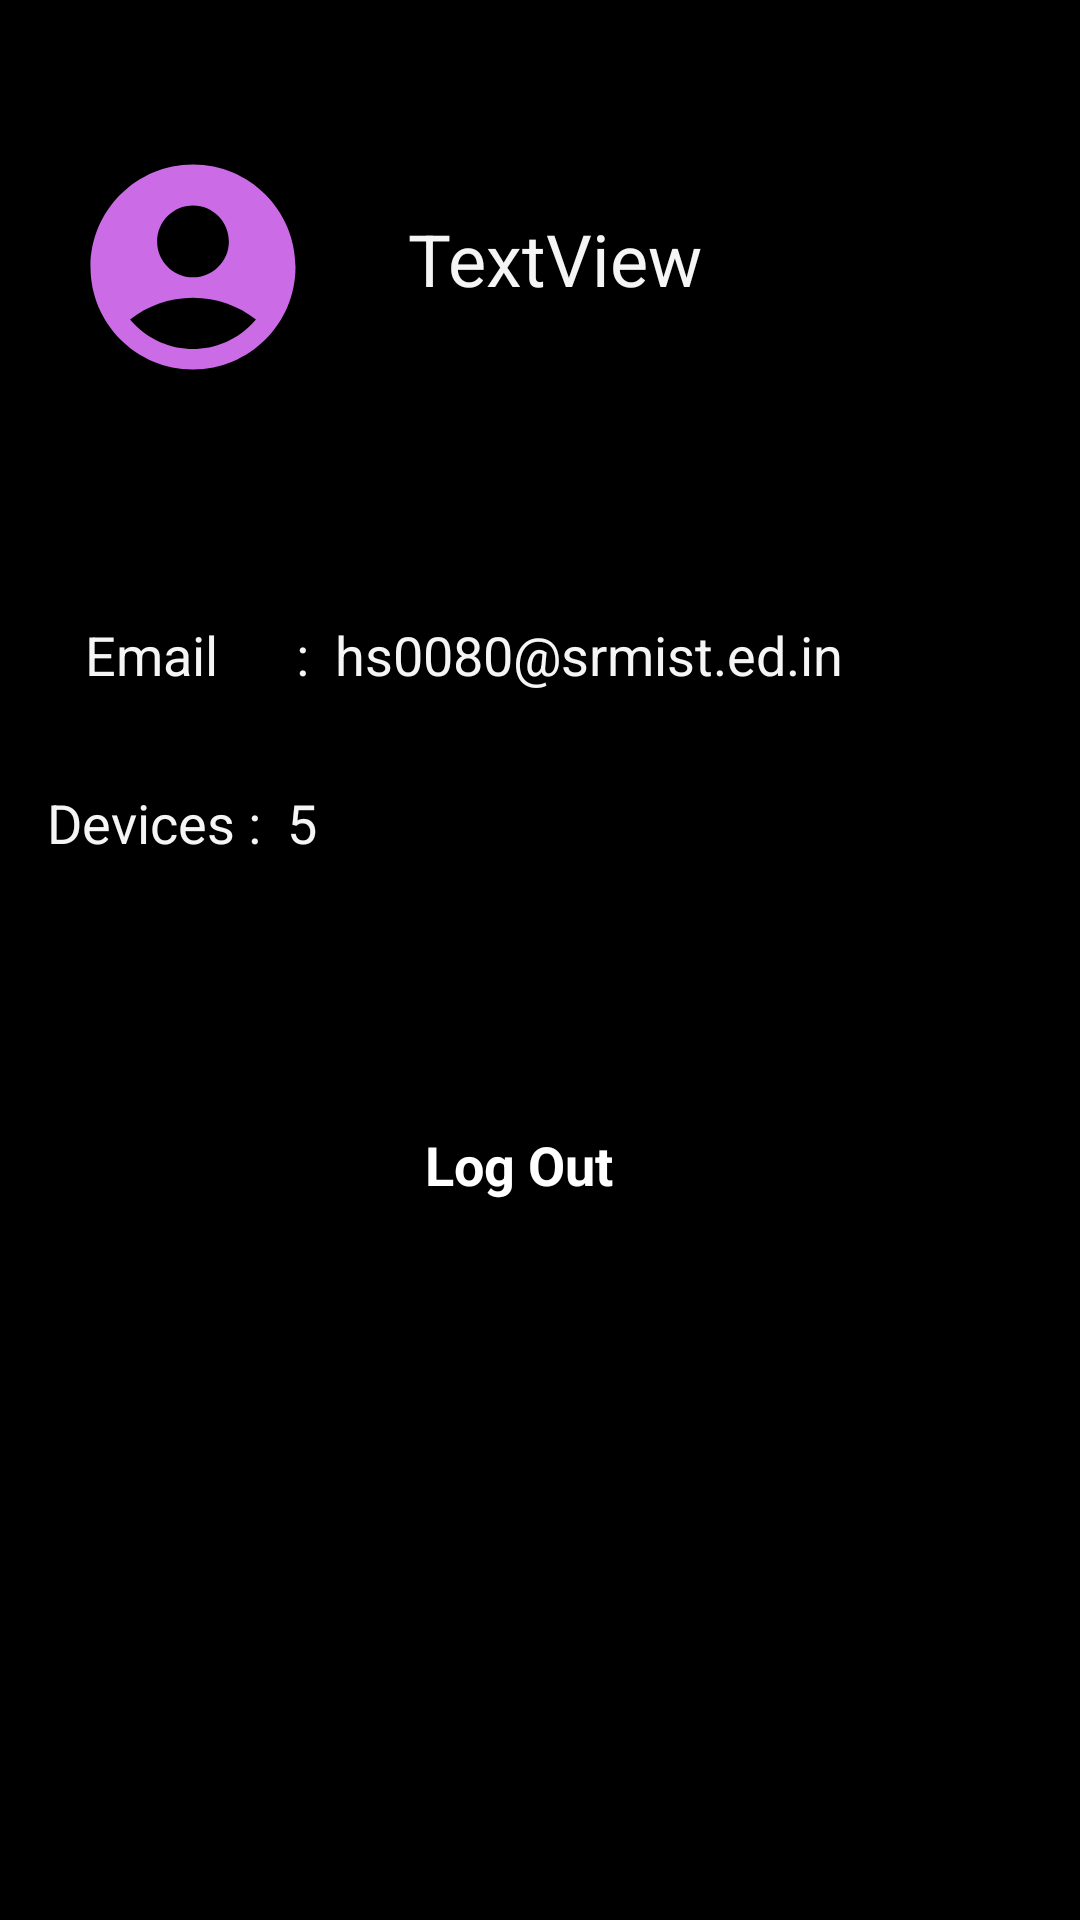

Reconstruct the res/layout file that produces this screen, plus the resources it refers to.
<!-- AndroidManifest.xml: application theme Theme.ReflowOct -->
<!-- res/layout/fragment_profilefragment.xml -->
<?xml version="1.0" encoding="utf-8"?>
<androidx.constraintlayout.widget.ConstraintLayout
    xmlns:android="http://schemas.android.com/apk/res/android"
    xmlns:tools="http://schemas.android.com/tools"
    xmlns:app="http://schemas.android.com/apk/res-auto"
    android:layout_width="match_parent"
    android:layout_height="match_parent"
    tools:context=".profile"
    android:background="@color/black">


    <ImageView
        android:id="@+id/imageView"
        android:layout_width="97dp"
        android:layout_height="82dp"
        android:layout_marginStart="41dp"
        android:layout_marginTop="48dp"
        android:layout_marginEnd="49dp"
        android:layout_marginBottom="80dp"
        app:layout_constraintBottom_toTopOf="@+id/pemail"
        app:layout_constraintEnd_toStartOf="@+id/pusername"
        app:layout_constraintStart_toStartOf="parent"
        app:layout_constraintTop_toTopOf="parent"
        app:srcCompat="@drawable/ic_baseline_account_circle_24" />

    <TextView
        android:id="@+id/pusername"
        android:layout_width="151dp"
        android:layout_height="34dp"
        android:layout_marginTop="70dp"
        android:layout_marginEnd="73dp"
        android:text="TextView"
        android:textColor="@color/backgroungColor"
        android:textSize="24sp"
        app:layout_constraintEnd_toEndOf="parent"
        app:layout_constraintTop_toTopOf="parent" />

    <TextView
        android:id="@+id/pemail"
        android:layout_width="376dp"
        android:layout_height="34dp"
        android:layout_marginStart="43dp"
        android:layout_marginTop="76dp"
        android:text="Email      :  hs0080@srmist.ed.in"
        android:textColor="@color/backgroungColor"
        android:textSize="18sp"
        app:layout_constraintEnd_toEndOf="parent"
        app:layout_constraintHorizontal_bias="0.25"
        app:layout_constraintStart_toStartOf="parent"
        app:layout_constraintTop_toBottomOf="@+id/imageView" />

    <TextView
        android:id="@+id/pdevices"
        android:layout_width="331dp"
        android:layout_height="40dp"
        android:layout_marginStart="39dp"
        android:layout_marginTop="22dp"
        android:layout_marginEnd="37dp"
        android:text="Devices :  5"
        android:textColor="@color/backgroungColor"
        android:textSize="18sp"
        app:layout_constraintEnd_toEndOf="parent"
        app:layout_constraintStart_toStartOf="parent"
        app:layout_constraintTop_toBottomOf="@+id/pemail" />

    <TextView
        android:id="@+id/buttonregisterprofilsdse"
        android:layout_width="156dp"
        android:layout_height="50dp"
        android:layout_gravity="center"
        android:layout_marginStart="127dp"
        android:layout_marginTop="64dp"
        android:layout_marginEnd="128dp"


        android:background="@drawable/gradient_row_bg"
        android:paddingLeft="40dp"
        android:paddingTop="10dp"
        android:text="Log Out"
        android:textColor="@color/white"
        android:textSize="18dp"
        android:textStyle="bold"
        app:layout_constraintEnd_toEndOf="parent"
        app:layout_constraintStart_toStartOf="parent"
        app:layout_constraintTop_toBottomOf="@+id/pdevices" />
</androidx.constraintlayout.widget.ConstraintLayout>
<!-- resources referenced by this layout -->
<resources>
  <color name="backgroungColor">#f5f5f5</color>
  <color name="black">#FF000000</color>
  <color name="white">#FFFFFFFF</color>
  <!-- drawable ic_baseline_account_circle_24 (drawable) -->
  <vector android:height="24dp" android:tint="#CB6CE6"
      android:viewportHeight="24" android:viewportWidth="24"
      android:width="24dp" xmlns:android="http://schemas.android.com/apk/res/android">
      <path android:fillColor="@android:color/white" android:pathData="M12,2C6.48,2 2,6.48 2,12s4.48,10 10,10s10,-4.48 10,-10S17.52,2 12,2zM12,6c1.93,0 3.5,1.57 3.5,3.5S13.93,13 12,13s-3.5,-1.57 -3.5,-3.5S10.07,6 12,6zM12,20c-2.03,0 -4.43,-0.82 -6.14,-2.88C7.55,15.8 9.68,15 12,15s4.45,0.8 6.14,2.12C16.43,19.18 14.03,20 12,20z"/>
  </vector>
  <style name="Theme.ReflowOct" parent="Theme.MaterialComponents.DayNight.DarkActionBar">
          
          <item name="colorPrimary">@color/purple_500</item>
          <item name="colorPrimaryVariant">@color/purple_700</item>
          <item name="colorOnPrimary">@color/black</item>
          
          <item name="colorSecondary">#cb6ce6</item>
          <item name="colorSecondaryVariant">@color/teal_700</item>
          <item name="colorOnSecondary">@color/black</item>
          
  
          <item name="android:statusBarColor" tools:targetApi="l">@color/black</item>
          
      </style>
  <color name="purple_500">#FF6200EE</color>
  <color name="purple_700">#FF3700B3</color>
  <color name="teal_700">#FF018786</color>
</resources>
